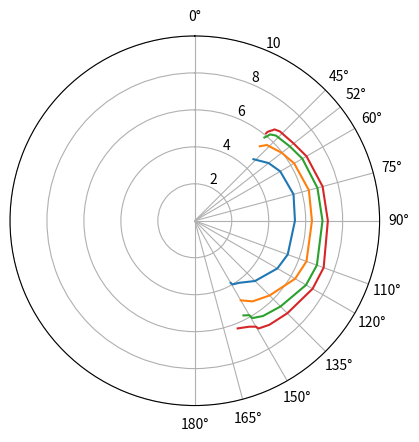

This figure's Python source:
import matplotlib.pyplot as plt
import numpy as np
import pandas as pd

def interpolate_beat_and_run(boat_speeds):
    stripped_speeds = list(boat_speeds)
    trailing_nones = []

    while stripped_speeds[-1] is None:
        trailing_nones.append(stripped_speeds.pop())

    return pd.Series(stripped_speeds).interpolate().tolist() + trailing_nones

# [redacted]
wind_angles = [38.9, 39, 39.2, 39.3, 39.9, 40.6, 41.1, 43.6, 52, 60, 75, 90, 110, 120, 135, 144.4, 149.4, 150, 152.8, 158.3, 170.9, 178.1, 178.8, 179]
boat_speeds = {
     #  [38.9, 39.0, 39.2, 39.3, 39.9, 40.6, 41.1, 43.6,   52,   60,   75,   90,  110,  120,  135, 144.4, 149.4, 150, 152.8, 158.3, 170.9, 178.1, 178.8, 179]
     6: [None, None, None, None, None, None, None, 4.60, 5.07, 5.34, 5.53, 5.42, 5.35, 5.16, 4.61, 4.13, None, 3.88, None, None, None, None, None, None],
     8: [None, None, None, None, None, None, 5.35, None, 5.97, 6.21, 6.39, 6.34, 6.43, 6.27, 5.72, None, 5.01, 4.97, None, None, None, None, None, None],
    10: [None, None, None, None, 5.87, None, None, None, 6.53, 6.72, 6.87, 6.91, 7.03, 6.95, 6.56, None, None, 5.90, 5.76, None, None, None, None, None],
    12: [None, None, 6.10, None, None, None, None, None, 6.79, 6.98, 7.16, 7.20, 7.42, 7.36, 7.08, None, None, 6.62, None, 6.27, None, None, None, None],
}

fig, ax = plt.subplots(subplot_kw={'projection': 'polar'})

ax.plot(np.deg2rad(wind_angles), interpolate_beat_and_run(boat_speeds[6]))
ax.plot(np.deg2rad(wind_angles), interpolate_beat_and_run(boat_speeds[8]))
ax.plot(np.deg2rad(wind_angles), interpolate_beat_and_run(boat_speeds[10]))
ax.plot(np.deg2rad(wind_angles), interpolate_beat_and_run(boat_speeds[12]))

ax.set_theta_direction(-1)  # clockwise
ax.set_theta_offset(np.pi / 2)  # rotate by 90 deg
ax.set_thetagrids((0, 45, 52, 60, 75, 90, 110, 120, 135, 150, 165, 180))
ax.set_rmax(10)

plt.show()
